Dataset: data (GitHub, msorins/ImageSharpening). Classes: blur, sharp.

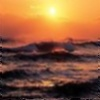
Label: blur

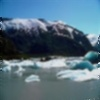
Label: blur

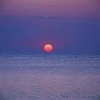
Label: sharp

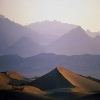
Label: sharp

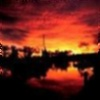
Label: blur

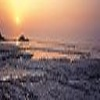
Label: sharp
